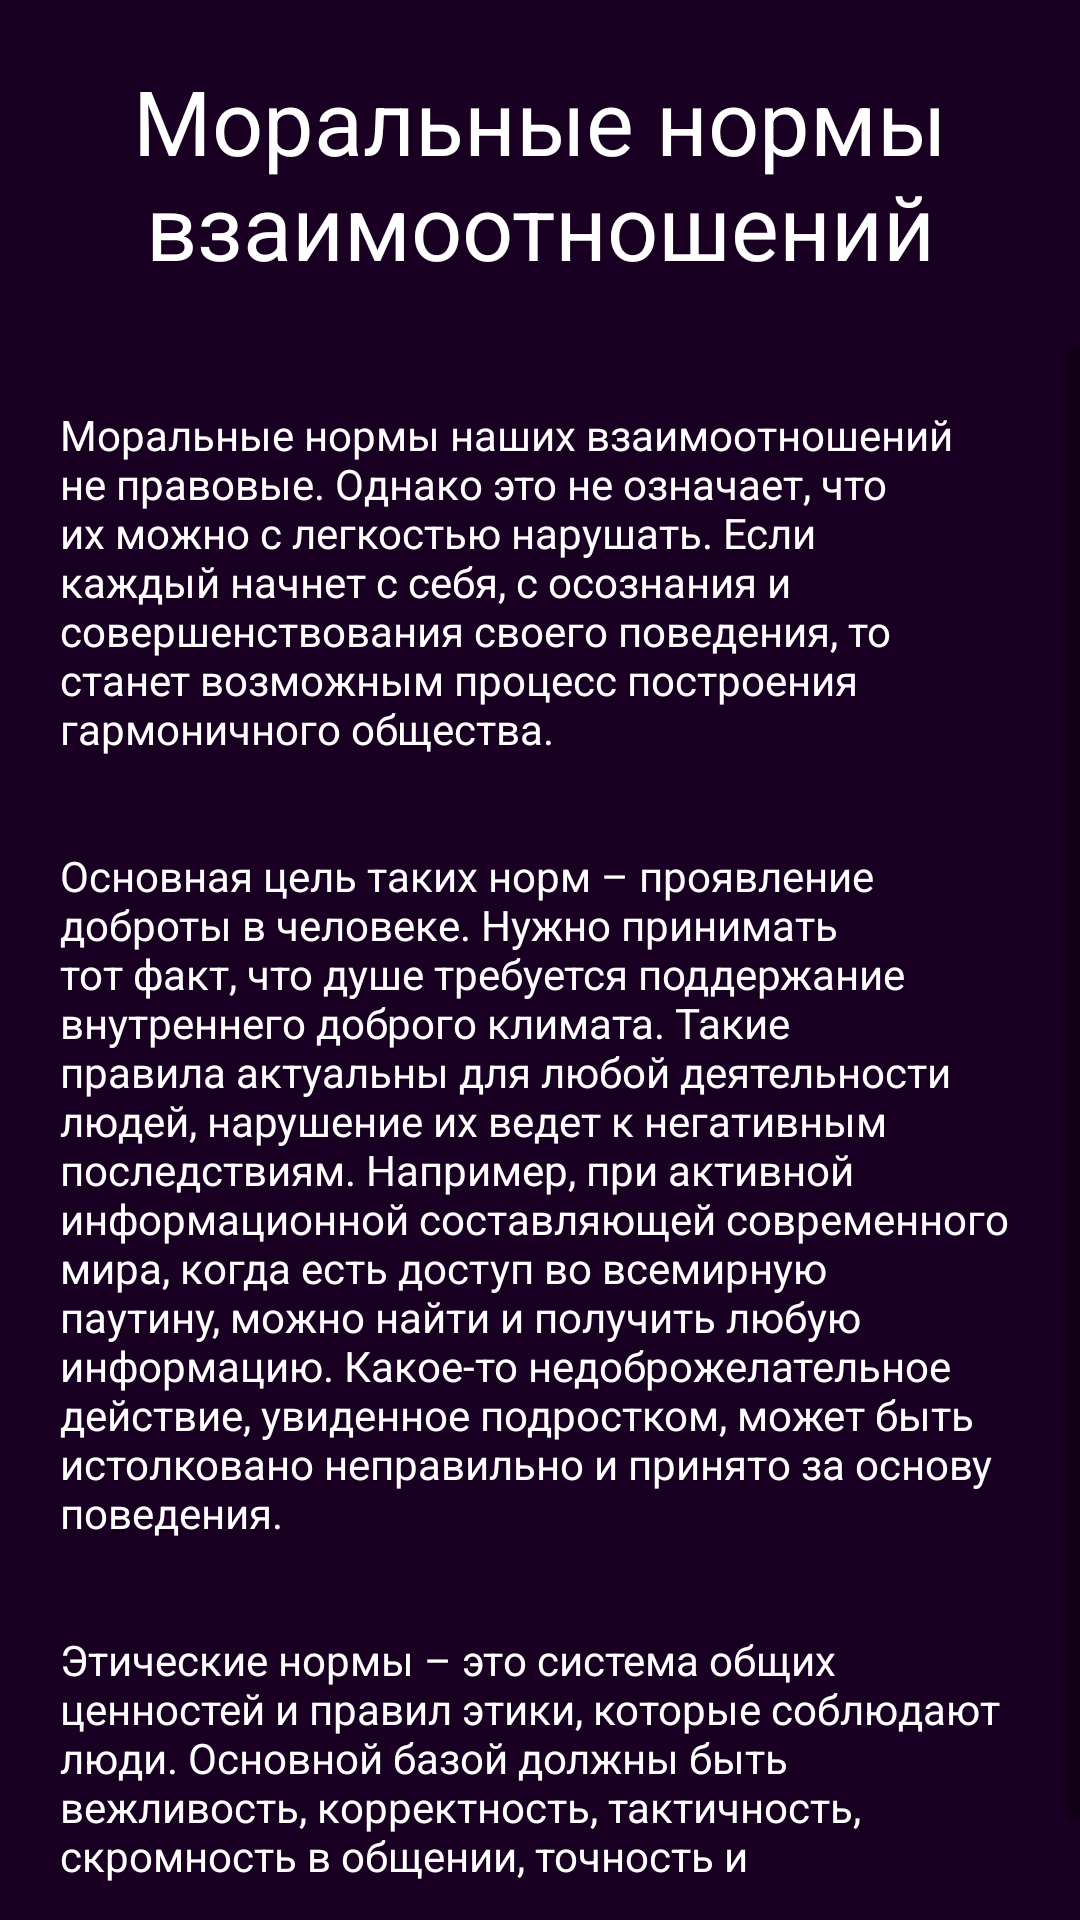

Write the Android layout XML for this screen, with the resource values it uses.
<!-- AndroidManifest.xml: application theme Theme.EticaApplication -->
<!-- res/layout/activity_relationship_norms.xml -->
<?xml version="1.0" encoding="utf-8"?>
<RelativeLayout xmlns:android="http://schemas.android.com/apk/res/android"
    xmlns:app="http://schemas.android.com/apk/res-auto"
    xmlns:tools="http://schemas.android.com/tools"
    android:layout_width="match_parent"
    android:layout_height="match_parent"
    tools:context=".RelationshipNormsActivity">
    <TextView
        android:id="@+id/textTitle"
        android:layout_width="match_parent"
        android:layout_height="wrap_content"
        android:text="@string/textMainAct3"
        android:padding="10dp"
        android:layout_margin="10dp"
        android:textColor="@color/color_btn_text"
        android:textSize="30sp"
        android:gravity="center"
        />
    <ScrollView
        android:layout_width="match_parent"
        android:layout_height="match_parent"
        android:layout_below="@+id/textTitle"
        android:layout_marginBottom="10dp">

        <LinearLayout
            android:layout_width="match_parent"
            android:layout_height="match_parent"
            android:orientation="vertical">
            <TextView
                android:layout_width="match_parent"
                android:layout_height="wrap_content"
                android:text="@string/txtRelationshipAct1"
                android:textColor="@color/color_btn_text"
                android:layout_marginTop="10dp"
                android:layout_marginHorizontal="10dp"
                android:padding="10dp"
                />
            <TextView
                android:layout_width="match_parent"
                android:layout_height="wrap_content"
                android:text="@string/txtRelationshipAct2"
                android:textColor="@color/color_btn_text"
                android:layout_marginTop="10dp"
                android:layout_marginHorizontal="10dp"
                android:padding="10dp"
                />
            <TextView
                android:layout_width="match_parent"
                android:layout_height="wrap_content"
                android:text="@string/txtRelationshipAct3"
                android:textColor="@color/color_btn_text"
                android:layout_marginTop="10dp"
                android:layout_marginHorizontal="10dp"
                android:padding="10dp"
                />
        </LinearLayout>

    </ScrollView>

</RelativeLayout>
<!-- resources referenced by this layout -->
<resources>
  <color name="color_btn_text">#FFFFFF</color>
  <string name="textMainAct3">Моральные нормы взаимоотношений</string>
  <string name="txtRelationshipAct1">Моральные нормы наших взаимоотношений не правовые. Однако 
          это не означает, что их можно с легкостью нарушать. Если каждый начнет с себя, с осознания 
          и совершенствования своего поведения, то станет возможным процесс построения гармоничного 
          общества.</string>
  <string name="txtRelationshipAct2">Основная цель таких норм – проявление доброты в человеке. 
          Нужно принимать тот факт, что душе требуется поддержание внутреннего доброго климата. Такие 
          правила актуальны для любой деятельности людей, нарушение их ведет к негативным 
          последствиям. Например, при активной информационной составляющей современного мира, 
          когда есть доступ во всемирную паутину, можно найти и получить любую информацию. Какое-то 
          недоброжелательное действие, увиденное подростком, может быть истолковано неправильно и 
          принято за основу поведения.</string>
  <string name="txtRelationshipAct3">Этические нормы – это система общих ценностей и правил 
          этики, которые соблюдают люди. Основной базой должны быть вежливость, корректность, 
          тактичность, скромность в общении, точность и предупредительность.</string>
  <style name="Theme.EticaApplication" parent="Theme.MaterialComponents.DayNight.NoActionBar">
          
          <item name="colorPrimary">@color/purple_500</item>
          <item name="colorPrimaryVariant">@color/purple_700</item>
          <item name="colorOnPrimary">@color/white</item>
          
          <item name="colorSecondary">@color/teal_200</item>
          <item name="colorSecondaryVariant">@color/teal_700</item>
          <item name="colorOnSecondary">@color/black</item>
          
          <item name="android:statusBarColor" tools:targetApi="l">?attr/colorPrimaryVariant</item>
          
          <item name="android:windowFullscreen">true</item>
          <item name="android:background">@color/background</item>
      </style>
  <color name="purple_500">#FF6200EE</color>
  <color name="purple_700">#FF3700B3</color>
  <color name="white">#FFFFFFFF</color>
  <color name="teal_200">#FF03DAC5</color>
  <color name="teal_700">#FF018786</color>
  <color name="black">#FF000000</color>
  <color name="background">#190023</color>
</resources>
